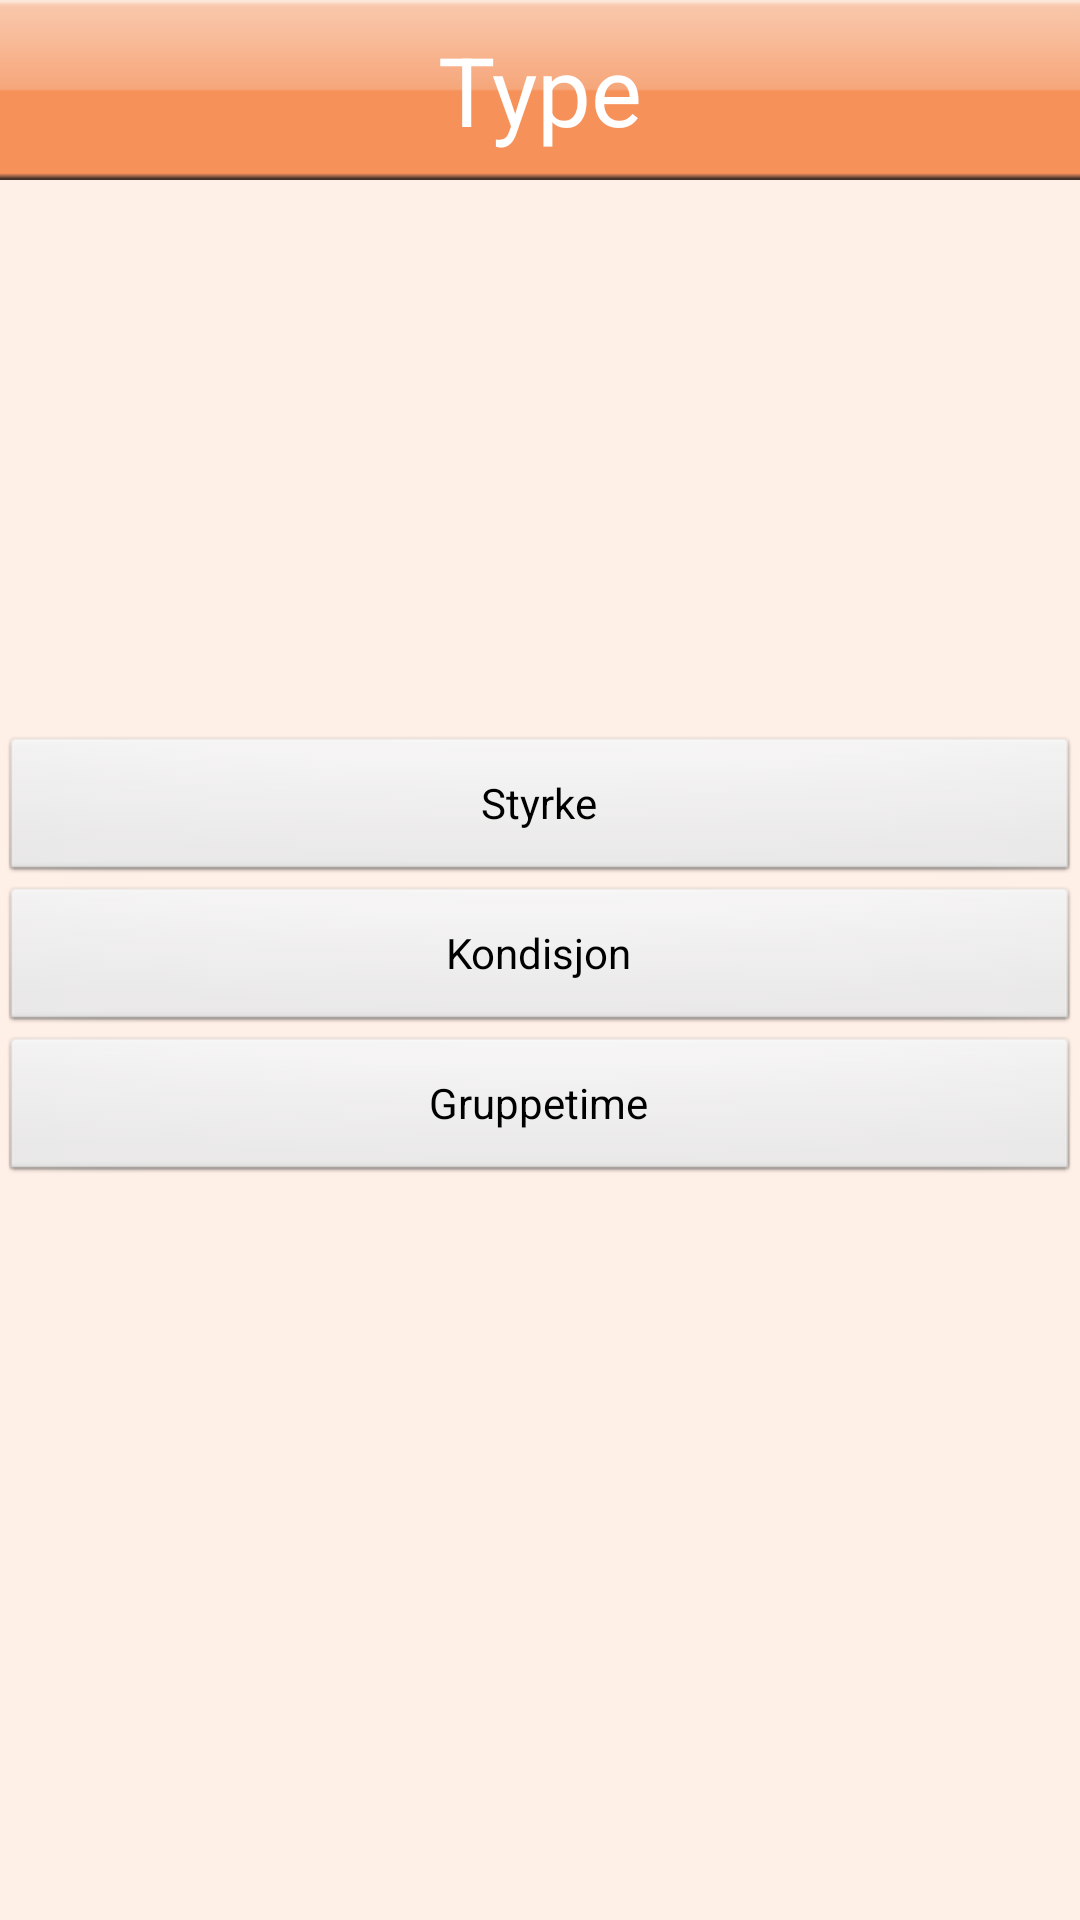

Produce the Android XML layout that renders to this screen, including the resource entries it uses.
<!-- AndroidManifest.xml: application theme android:Theme.NoTitleBar -->
<!-- res/layout/workout_type.xml -->
<?xml version="1.0" encoding="utf-8"?>
<RelativeLayout xmlns:android="http://schemas.android.com/apk/res/android"
    android:orientation="vertical"
    android:layout_width="fill_parent"
    android:layout_height="fill_parent"
    android:weightSum="1" android:id="@+id/toplayout" android:background="@color/plan_background">
	<RelativeLayout android:id="@+id/header_layout" android:layout_width="wrap_content" android:layout_alignParentTop="true" android:layout_alignParentRight="true" android:layout_alignParentLeft="true" android:layout_height="60dp" android:background="@drawable/orange_bar">
		<TextView android:textAppearance="?android:attr/textAppearanceLarge" android:id="@+id/textView1" android:layout_width="wrap_content" android:text="Type" android:layout_height="wrap_content" android:layout_centerVertical="true" android:layout_centerHorizontal="true" android:textColor="@color/white" android:textSize="32sp"></TextView>
    </RelativeLayout>
    <Button android:text="Kondisjon" android:src="@drawable/icon" android:layout_centerVertical="true" android:layout_alignLeft="@+id/weightWorkoutButton" android:id="@+id/cardioWorkoutButton" android:onClick="cardioWorkoutClick" android:layout_width="match_parent" android:layout_height="50dp"></Button>
    <Button android:text="Gruppetime" android:src="@drawable/icon" android:layout_below="@+id/cardioWorkoutButton" android:layout_alignLeft="@+id/cardioWorkoutButton" android:id="@+id/jointWorkoutButton" android:onClick="jointWorkoutClick" android:layout_width="match_parent" android:layout_height="50dp"></Button>
    <Button android:text="Styrke" android:id="@+id/weightWorkoutButton" android:src="@drawable/icon" android:layout_above="@+id/cardioWorkoutButton" android:layout_centerHorizontal="true" android:onClick="strengthWorkoutClick" android:layout_width="match_parent" android:layout_height="50dp"></Button>
</RelativeLayout>
<!-- resources referenced by this layout -->
<resources>
  <color name="plan_background">#fff0e7</color>
  <color name="white">#ffffff</color>
  <!-- drawable orange_bar: png bitmap (drawable, 1221 bytes) -->
</resources>
